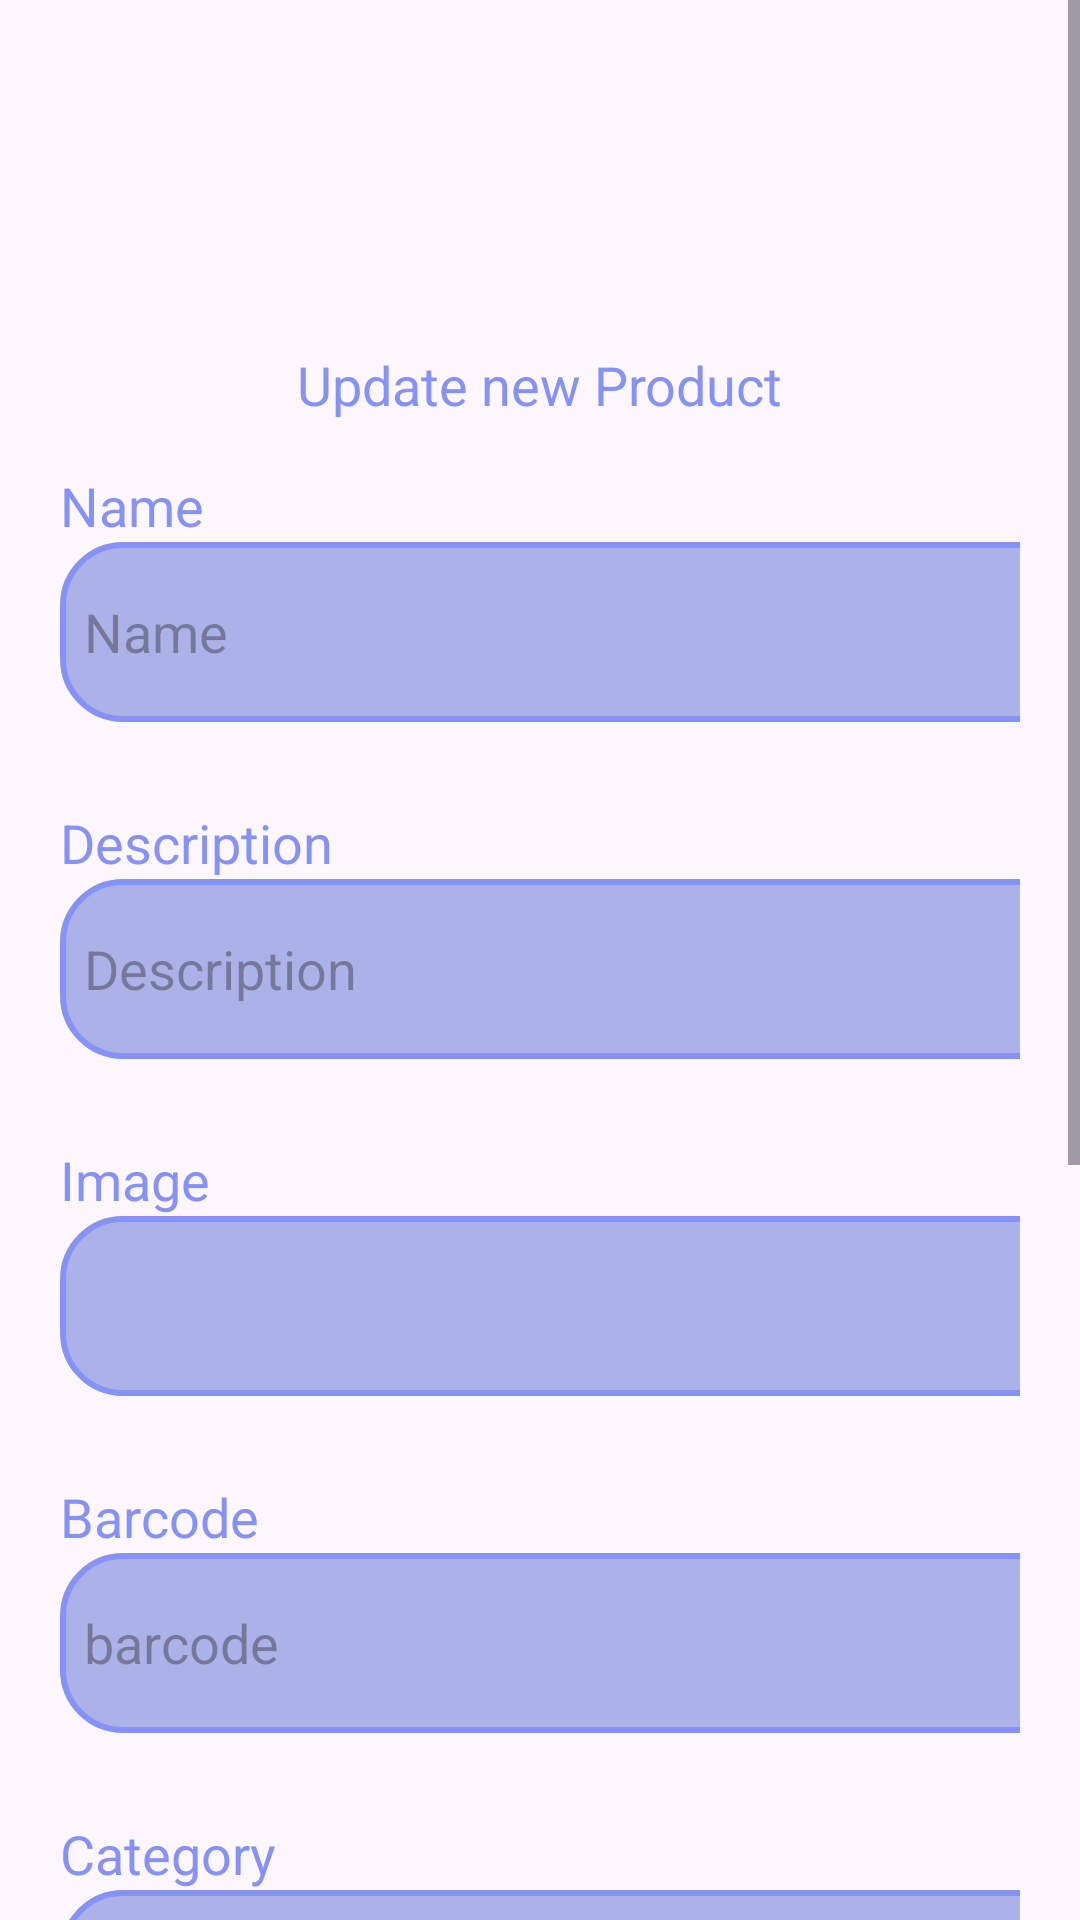

This screen was rendered from an Android layout file. Write that file and the resources it references.
<!-- AndroidManifest.xml: application theme Theme.MyProject -->
<!-- res/layout/fragment_updateproduct.xml -->
<?xml version="1.0" encoding="utf-8"?>
<ScrollView xmlns:android="http://schemas.android.com/apk/res/android"
    xmlns:tools="http://schemas.android.com/tools"
    android:layout_width="match_parent"
    android:layout_height="match_parent"
    tools:context=".updateproductFragment">

    <LinearLayout
        android:layout_width="match_parent"
        android:layout_height="match_parent"
        android:orientation="vertical">
        <LinearLayout
            android:layout_width="match_parent"
            android:layout_height="wrap_content"
            android:orientation="vertical"
            android:layout_marginTop="80dp"
            android:padding="20dp">
            <TextView
                android:layout_width="wrap_content"
                android:layout_height="wrap_content"
                android:text="Update new Product"
                android:layout_gravity="center"
                android:padding="8dp"
                android:textSize="18sp"
                android:layout_marginTop="8dp"
                android:textColor="@color/lavender"/>
            <TextView
                android:layout_width="wrap_content"
                android:layout_height="wrap_content"
                android:text="Name"
                android:layout_gravity="start"
                android:textSize="18sp"
                android:layout_marginTop="8dp"
                android:textColor="@color/lavender"/>
            <EditText
                android:layout_width="350dp"
                android:layout_height="60dp"
                android:id="@+id/product_name"
                android:background="@drawable/lavender_border"
                android:layout_marginBottom="20dp"
                android:padding="8dp"
                android:hint="Name"
                android:textColor="@color/black"
                android:inputType="text"
                android:drawablePadding="8dp"/>
            <TextView
                android:layout_width="wrap_content"
                android:layout_height="wrap_content"
                android:text="Description"
                android:layout_gravity="start"
                android:textSize="18sp"
                android:layout_marginTop="8dp"
                android:textColor="@color/lavender"/>
            <EditText
                android:layout_width="350dp"
                android:layout_height="60dp"
                android:id="@+id/product_desc"
                android:background="@drawable/lavender_border"
                android:layout_marginBottom="20dp"
                android:padding="8dp"
                android:hint="Description"
                android:textColor="@color/black"
                android:inputType="text"
                android:drawablePadding="8dp"/>
            <TextView
                android:layout_width="wrap_content"
                android:layout_height="wrap_content"
                android:text="Image"
                android:layout_gravity="start"
                android:textSize="18sp"
                android:layout_marginTop="8dp"
                android:textColor="@color/lavender"/>
            <ImageView
                android:layout_width="350dp"
                android:layout_height="60dp"
                android:layout_marginBottom="20dp"
                android:layout_weight="1"
                android:padding="8dp"
                android:id="@+id/product_image"
                android:background="@drawable/lavender_border"
                android:src="@drawable/ic_baseline_add_24"
                />
            <TextView
                android:layout_width="wrap_content"
                android:layout_height="wrap_content"
                android:text="Barcode"
                android:layout_gravity="start"
                android:textSize="18sp"
                android:layout_marginTop="8dp"
                android:textColor="@color/lavender"/>
            <EditText
                android:layout_width="350dp"
                android:layout_height="60dp"
                android:layout_marginBottom="20dp"
                android:layout_weight="1"
                android:padding="8dp"
                android:id="@+id/product_barcode"
                android:hint="barcode"
                android:background="@drawable/lavender_border"
                />
            <TextView
                android:layout_width="wrap_content"
                android:layout_height="wrap_content"
                android:text="Category"
                android:layout_gravity="start"
                android:textSize="18sp"
                android:layout_marginTop="8dp"
                android:textColor="@color/lavender"/>
            <Spinner
                android:layout_width="350dp"
                android:layout_height="60dp"
                android:layout_marginBottom="20dp"
                android:id="@+id/catId"
                android:padding="8dp"
                android:background="@drawable/lavender_border"
                android:textColor="@color/black"
                />
            <TextView
                android:layout_width="wrap_content"
                android:layout_height="wrap_content"
                android:text="Price"
                android:layout_gravity="start"
                android:textSize="18sp"
                android:layout_marginTop="8dp"
                android:textColor="@color/lavender"/>
            <EditText
                android:layout_width="350dp"
                android:layout_height="60dp"
                android:id="@+id/product_price"
                android:background="@drawable/lavender_border"
                android:layout_marginBottom="20dp"
                android:padding="8dp"
                android:hint="price"
                android:textColor="@color/black"
                android:inputType="number"
                android:drawablePadding="8dp"/>
            <TextView
                android:layout_width="wrap_content"
                android:layout_height="wrap_content"
                android:text="Quantity"
                android:layout_gravity="start"
                android:textSize="18sp"
                android:layout_marginTop="8dp"
                android:textColor="@color/lavender"/>
            <EditText
                android:layout_width="350dp"
                android:layout_height="60dp"
                android:id="@+id/product_quantity"
                android:background="@drawable/lavender_border"
                android:layout_marginBottom="20dp"
                android:padding="8dp"
                android:hint="Quantity"
                android:textColor="@color/black"
                android:inputType="number"
                android:drawablePadding="8dp"/>
            <Button
                android:layout_width="350dp"
                android:layout_height="70dp"
                android:text="Submit"
                android:id="@+id/Submit_product"
                android:textSize="18sp"
                android:layout_marginTop="30dp"
                />
        </LinearLayout>
    </LinearLayout>

</ScrollView>
<!-- resources referenced by this layout -->
<resources>
  <color name="black">#FF000000</color>
  <color name="lavender">#8692f7</color>
  <!-- drawable lavender_border (drawable) -->
  <?xml version="1.0" encoding="utf-8"?>
  <shape xmlns:android="http://schemas.android.com/apk/res/android"
  android:shape="rectangle">
  <corners
      android:radius="20dp"/>
  <stroke
      android:color="@color/lavender"
      android:width="2dp"/>
  <solid
      android:color="@color/colorbg"/>
  
  </shape>
  <style name="Theme.MyProject" parent="Base.Theme.MyProject" />
  <color name="colorbg">#ACB2E7</color>
  <style name="Base.Theme.MyProject" parent="Theme.Material3.DayNight.NoActionBar">
          
          
          <item name="colorPrimary">@color/lavender</item>
          <item name="colorPrimaryVariant">@color/lavender</item>
          <item name="colorOnPrimary">@color/white</item>
          <item name="android:statusBarColor">?attr/colorPrimaryVariant</item>
          <item name="android:textColorPrimary">@color/black</item>
      </style>
  <color name="white">#FFFFFFFF</color>
</resources>
